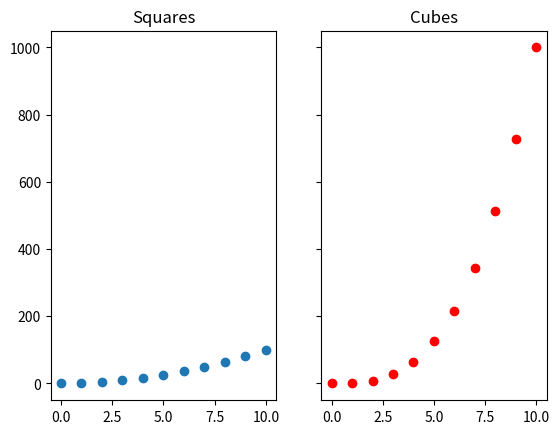

The script that saved this image:
import matplotlib.pyplot as plt

x_values = list(range(11))
squares = [x**2 for x in x_values]
cubes = [x**3 for x in x_values]

#plt.style.use('seaborn')

fig, axs = plt.subplots(1, 2, sharey=True)

axs[0].scatter(x_values, squares)
axs[0].set_title('Squares')
axs[1].scatter(x_values, cubes, c='red')
axs[1].set_title('Cubes')
plt.show()